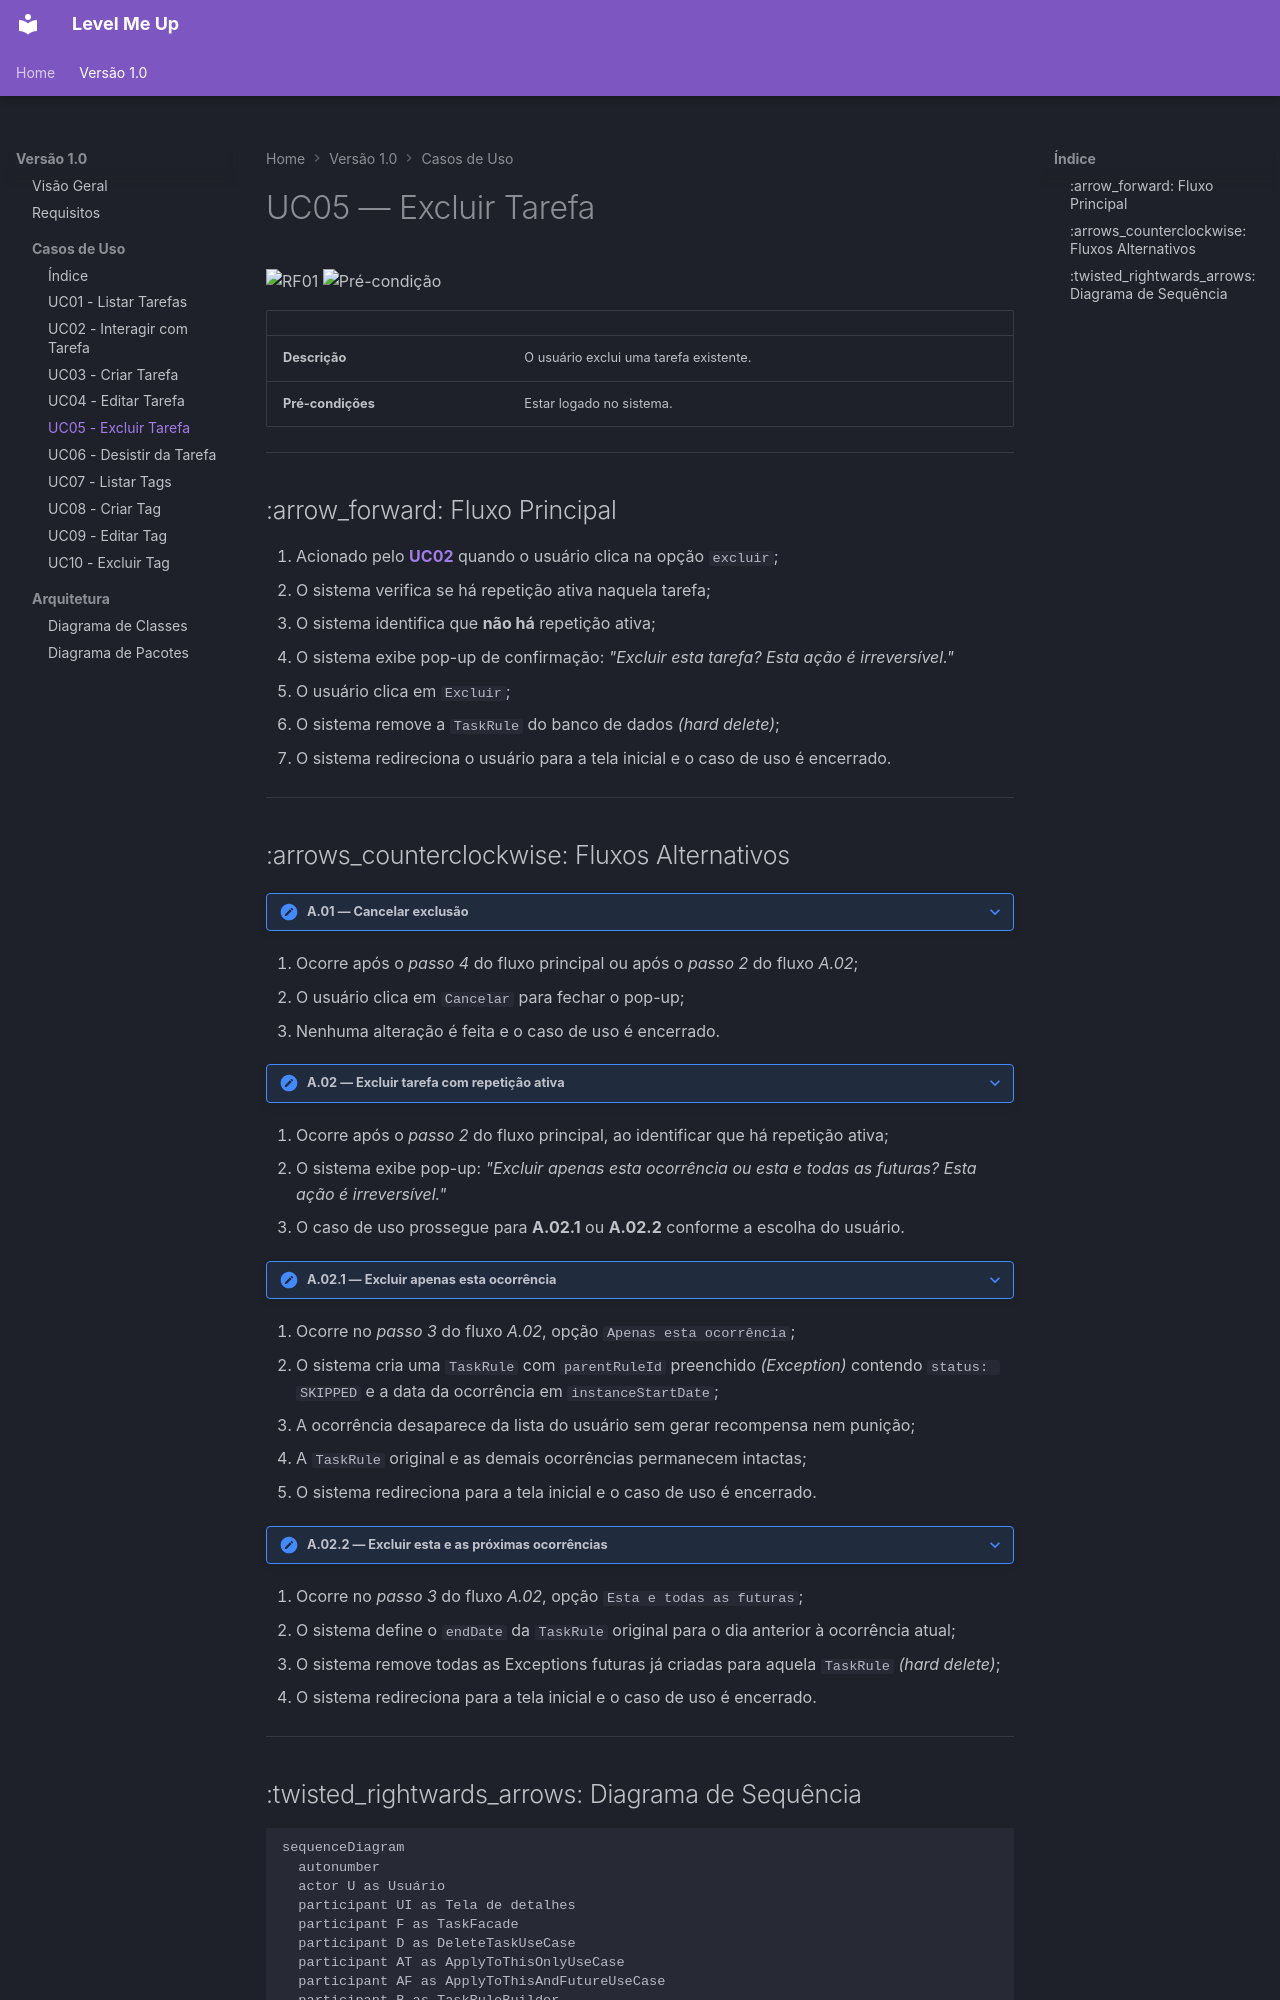

repository: JunoPLupus/level-me-up-app · page: v1.0/casos-de-uso/uc05/index.html · generator: mkdocs

# UC05 — Excluir Tarefa

![RF01](https://img.shields.io/badge/RF-01-blueviolet?style=flat-square)
![Pré-condição](https://img.shields.io/badge/pré--condição-logado-green?style=flat-square)

| | |
|---|---|
| **Descrição** | O usuário exclui uma tarefa existente. |
| **Pré-condições** | Estar logado no sistema. |

---

## :arrow_forward: Fluxo Principal

1. Acionado pelo **[UC02](uc02.md)** quando o usuário clica na opção `excluir`;
2. O sistema verifica se há repetição ativa naquela tarefa;
3. O sistema identifica que **não há** repetição ativa;
4. O sistema exibe pop-up de confirmação: *"Excluir esta tarefa? Esta ação é irreversível."*
5. O usuário clica em `Excluir`;
6. O sistema remove a `TaskRule` do banco de dados *(hard delete)*;
7. O sistema redireciona o usuário para a tela inicial e o caso de uso é encerrado.

---

## :arrows_counterclockwise: Fluxos Alternativos

??? note "A.01 — Cancelar exclusão"
1. Ocorre após o *passo 4* do fluxo principal ou após o *passo 2* do fluxo *A.02*;
2. O usuário clica em `Cancelar` para fechar o pop-up;
3. Nenhuma alteração é feita e o caso de uso é encerrado.

??? note "A.02 — Excluir tarefa com repetição ativa"
1. Ocorre após o *passo 2* do fluxo principal, ao identificar que há repetição ativa;
2. O sistema exibe pop-up: *"Excluir apenas esta ocorrência ou esta e todas as futuras? Esta ação é irreversível."*
3. O caso de uso prossegue para **A.02.1** ou **A.02.2** conforme a escolha do usuário.

??? note "A.02.1 — Excluir apenas esta ocorrência"
1. Ocorre no *passo 3* do fluxo *A.02*, opção `Apenas esta ocorrência`;
2. O sistema cria uma `TaskRule` com `parentRuleId` preenchido *(Exception)* contendo `status: SKIPPED` e a data da ocorrência em `instanceStartDate`;
3. A ocorrência desaparece da lista do usuário sem gerar recompensa nem punição;
4. A `TaskRule` original e as demais ocorrências permanecem intactas;
5. O sistema redireciona para a tela inicial e o caso de uso é encerrado.

??? note "A.02.2 — Excluir esta e as próximas ocorrências"
1. Ocorre no *passo 3* do fluxo *A.02*, opção `Esta e todas as futuras`;
2. O sistema define o `endDate` da `TaskRule` original para o dia anterior à ocorrência atual;
3. O sistema remove todas as Exceptions futuras já criadas para aquela `TaskRule` *(hard delete)*;
4. O sistema redireciona para a tela inicial e o caso de uso é encerrado.

---
